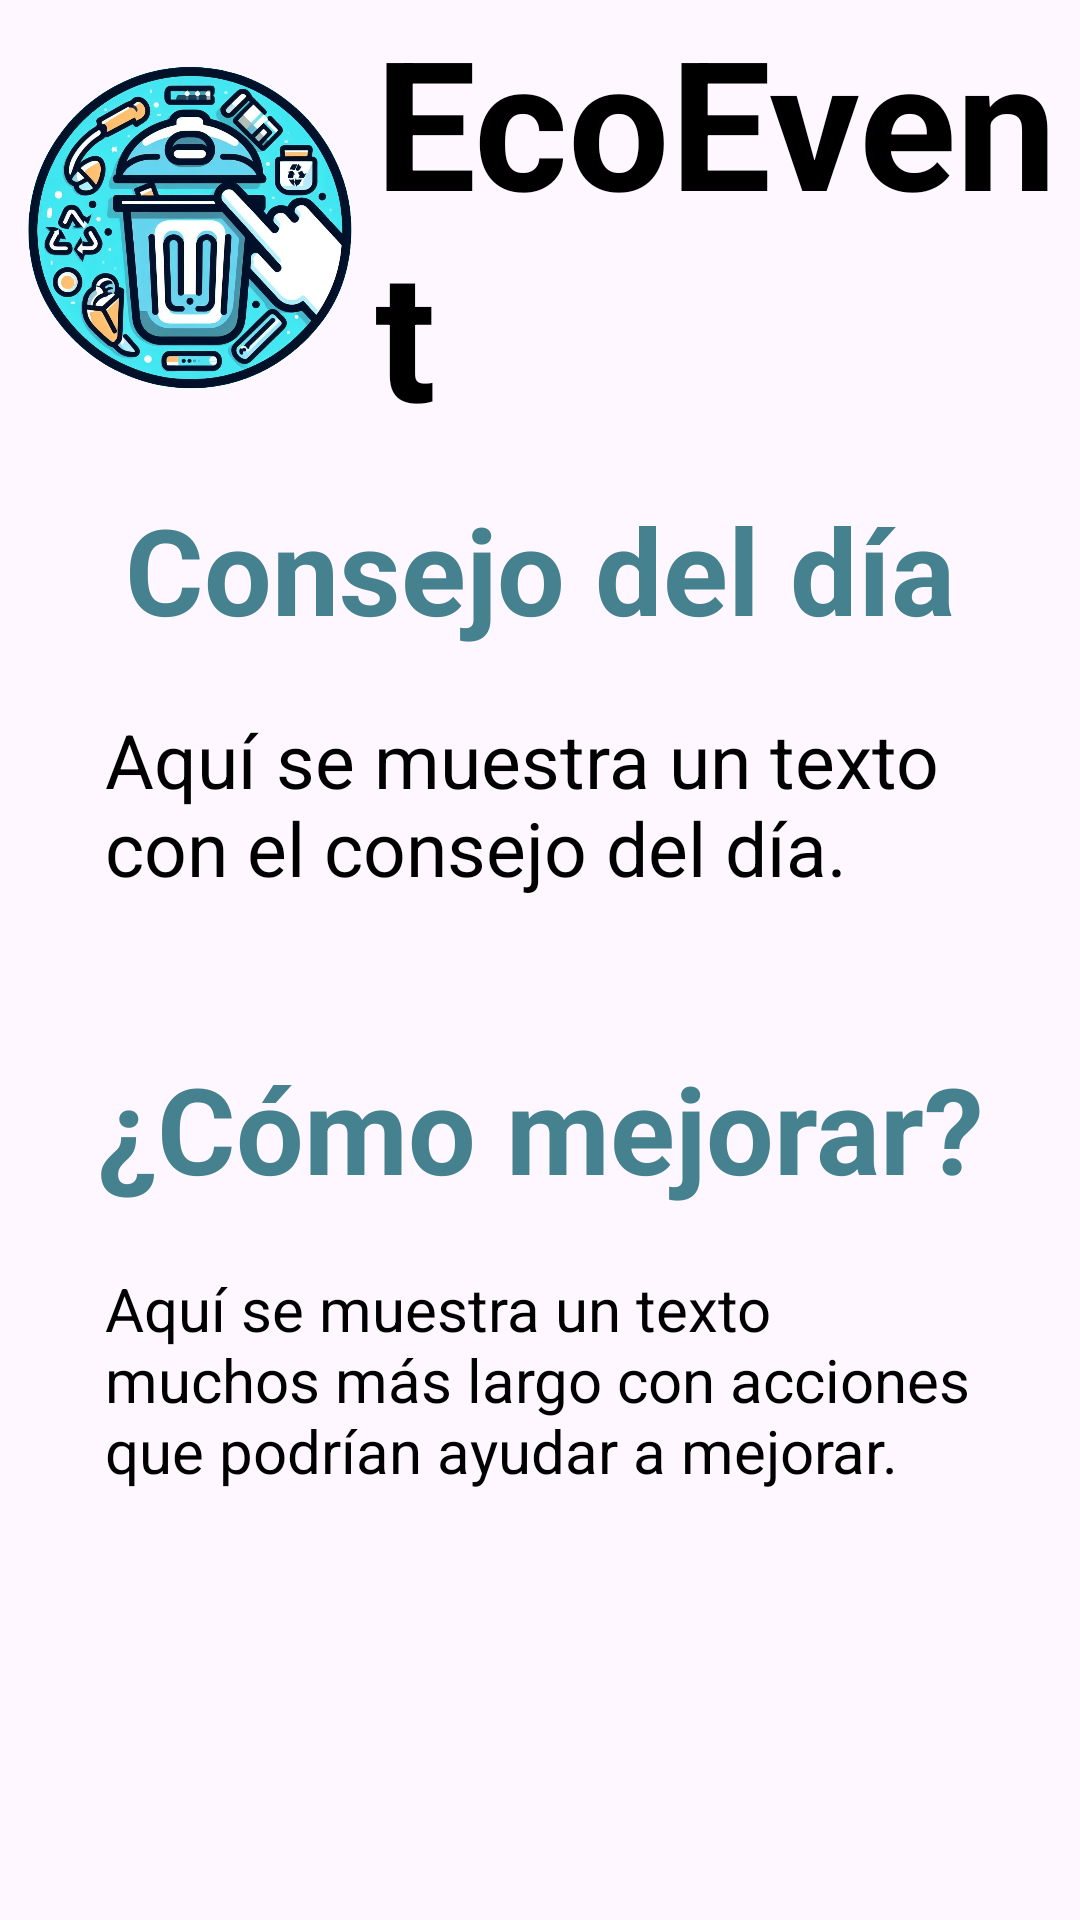

Layout XML and referenced resources for this Android screen:
<!-- AndroidManifest.xml: application theme Theme.EcoEvent -->
<!-- res/layout/activity_tips.xml -->
<?xml version="1.0" encoding="utf-8"?>
<androidx.constraintlayout.widget.ConstraintLayout xmlns:android="http://schemas.android.com/apk/res/android"
    xmlns:app="http://schemas.android.com/apk/res-auto"
    xmlns:tools="http://schemas.android.com/tools"
    android:layout_width="match_parent"
    android:layout_height="match_parent"
    tools:context=".TipsActivity">

    <LinearLayout
        android:layout_width="match_parent"
        android:layout_height="wrap_content"
        android:orientation="horizontal"
        android:gravity="center_vertical">

        <ImageView
            android:layout_width="125dp"
            android:layout_height="125dp"
            android:src="@drawable/logo"/>

        <Space
            android:layout_width="0dp"
            android:layout_height="match_parent"/>

        <TextView
            android:layout_width="match_parent"
            android:layout_height="wrap_content"
            android:text="EcoEvent"
            android:textSize="60sp"
            android:textColor="@color/black"
            android:textStyle="bold"/>
    </LinearLayout>

    <LinearLayout
        android:layout_width="match_parent"
        android:layout_height="match_parent"
        android:orientation="vertical"
        android:gravity="center_vertical">

        <Space
            android:layout_width="match_parent"
            android:layout_height="20dp"/>

        <TextView
            android:layout_width="match_parent"
            android:layout_height="wrap_content"
            android:text="Consejo del día"
            android:textAlignment="center"
            android:textSize="40dp"
            android:textStyle="bold"
            android:textColor="@color/information"/>

        <Space
            android:layout_width="match_parent"
            android:layout_height="20dp"/>

        <TextView
            android:id="@+id/tv_daily"
            android:layout_width="match_parent"
            android:layout_height="wrap_content"
            android:layout_marginStart="35dp"
            android:layout_marginEnd="35dp"
            android:text="Aquí se muestra un texto con el consejo del día."
            android:textSize="25dp"
            android:textColor="@color/black"/>

        <Space
            android:layout_width="match_parent"
            android:layout_height="50dp"/>

        <TextView
            android:layout_width="match_parent"
            android:layout_height="wrap_content"
            android:text="¿Cómo mejorar?"
            android:textAlignment="center"
            android:textSize="40dp"
            android:textStyle="bold"
            android:textColor="@color/information"/>

        <Space
            android:layout_width="match_parent"
            android:layout_height="20dp"/>

        <TextView
            android:id="@+id/tv_improve"
            android:layout_width="match_parent"
            android:layout_height="wrap_content"
            android:layout_marginStart="35dp"
            android:layout_marginEnd="35dp"
            android:text="Aquí se muestra un texto muchos más largo con acciones que podrían ayudar a mejorar."
            android:textSize="20dp"
            android:textColor="@color/black"/>

    </LinearLayout>

    <com.google.android.material.bottomappbar.BottomAppBar
        android:id="@+id/bottom_app_bar"
        android:layout_width="match_parent"
        android:layout_height="?attr/actionBarSize"
        android:layout_gravity="bottom"
        android:layout_marginTop="692dp"
        app:fabAlignmentMode="end"
        app:fabCradleMargin="10dp"
        app:fabCradleRoundedCornerRadius="20dp"
        app:hideOnScroll="true"
        app:layout_constraintTop_toTopOf="parent"
        tools:layout_editor_absoluteX="-60dp">

        <com.google.android.material.bottomnavigation.BottomNavigationView
            android:id="@+id/bottom_navigation"
            android:layout_width="match_parent"
            android:layout_height="match_parent"
            app:menu="@menu/bottom_navigation_menu" />

    </com.google.android.material.bottomappbar.BottomAppBar>

</androidx.constraintlayout.widget.ConstraintLayout>
<!-- resources referenced by this layout -->
<resources>
  <color name="black">#FF000000</color>
  <color name="information">#45818E</color>
  <!-- drawable logo: png bitmap (drawable, 1012961 bytes) -->
  <style name="Theme.EcoEvent" parent="Base.Theme.EcoEvent" />
  <style name="Base.Theme.EcoEvent" parent="Theme.Material3.DayNight.NoActionBar">
          
          
      </style>
</resources>
